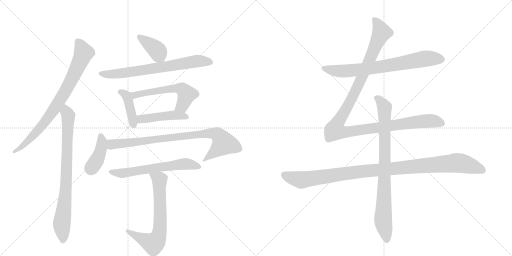
t = 0.00 s
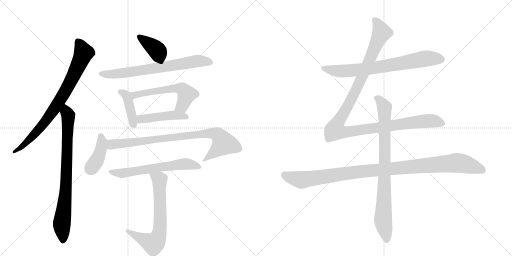
t = 2.45 s
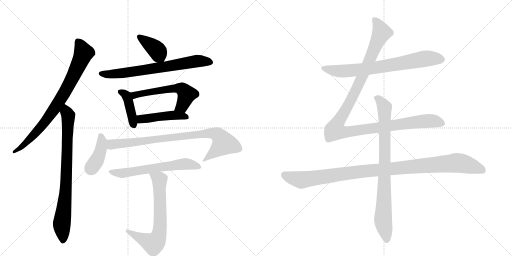
t = 4.90 s
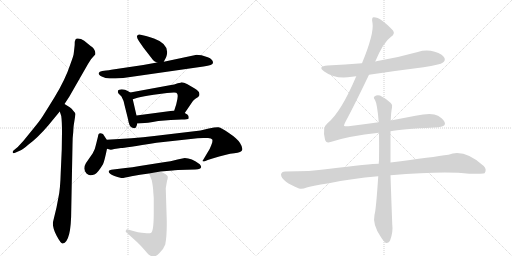
t = 7.36 s
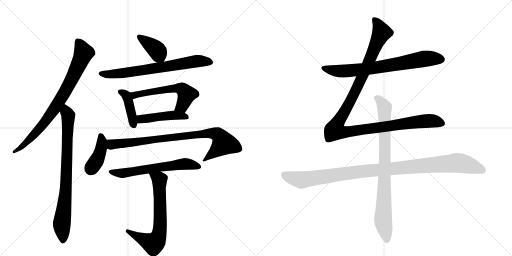
t = 9.81 s
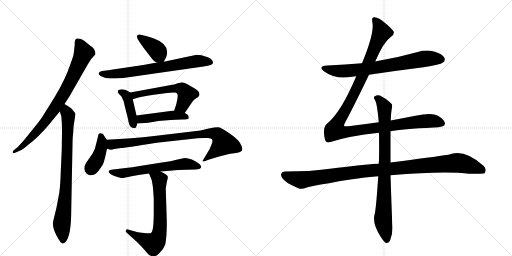
t = 12.26 s

The animated SVG that drew these frames (rendered in a browser with its animation timeline set to each time). Animation: 15 CSS @keyframes rules; one cycle of 12.26 s.

<svg version="1.1" viewBox="0 0 2048 1024" xmlns="http://www.w3.org/2000/svg">
  <g stroke="lightgray" stroke-dasharray="1,1" stroke-width="1" transform="scale(4, 4)">
    <line x1="0" y1="0" x2="256" y2="256"></line>
    <line x1="256" y1="0" x2="0" y2="256"></line>
    <line x1="128" y1="0" x2="128" y2="256"></line>
    <line x1="0" y1="128" x2="256" y2="128"></line>
    <line x1="256" y1="0" x2="512" y2="256"></line>
    <line x1="512" y1="0" x2="256" y2="256"></line>
    <line x1="384" y1="0" x2="384" y2="256"></line>
    <line x1="256" y1="128" x2="512" y2="128"></line>
  </g>
<g transform="scale(1, -1) translate(0, -850)">
   <style type="text/css">
    @keyframes keyframes0 {
      from {
       stroke: black;
       stroke-dashoffset: 797;
       stroke-width: 128;
       }
       72% {
       animation-timing-function: step-end;
       stroke: black;
       stroke-dashoffset: 0;
       stroke-width: 128;
       }
       to {
       stroke: black;
       stroke-width: 1024;
       }
       }
       #make-me-a-hanzi-animation-0 {
         animation: keyframes0 0.898600s both;
         animation-delay: 0.000000s;
         animation-timing-function: linear;
       }
    @keyframes keyframes1 {
      from {
       stroke: black;
       stroke-dashoffset: 800;
       stroke-width: 128;
       }
       72% {
       animation-timing-function: step-end;
       stroke: black;
       stroke-dashoffset: 0;
       stroke-width: 128;
       }
       to {
       stroke: black;
       stroke-width: 1024;
       }
       }
       #make-me-a-hanzi-animation-1 {
         animation: keyframes1 0.901042s both;
         animation-delay: 0.898600s;
         animation-timing-function: linear;
       }
    @keyframes keyframes2 {
      from {
       stroke: black;
       stroke-dashoffset: 386;
       stroke-width: 128;
       }
       56% {
       animation-timing-function: step-end;
       stroke: black;
       stroke-dashoffset: 0;
       stroke-width: 128;
       }
       to {
       stroke: black;
       stroke-width: 1024;
       }
       }
       #make-me-a-hanzi-animation-2 {
         animation: keyframes2 0.564128s both;
         animation-delay: 1.799642s;
         animation-timing-function: linear;
       }
    @keyframes keyframes3 {
      from {
       stroke: black;
       stroke-dashoffset: 699;
       stroke-width: 128;
       }
       69% {
       animation-timing-function: step-end;
       stroke: black;
       stroke-dashoffset: 0;
       stroke-width: 128;
       }
       to {
       stroke: black;
       stroke-width: 1024;
       }
       }
       #make-me-a-hanzi-animation-3 {
         animation: keyframes3 0.818848s both;
         animation-delay: 2.363770s;
         animation-timing-function: linear;
       }
    @keyframes keyframes4 {
      from {
       stroke: black;
       stroke-dashoffset: 410;
       stroke-width: 128;
       }
       57% {
       animation-timing-function: step-end;
       stroke: black;
       stroke-dashoffset: 0;
       stroke-width: 128;
       }
       to {
       stroke: black;
       stroke-width: 1024;
       }
       }
       #make-me-a-hanzi-animation-4 {
         animation: keyframes4 0.583659s both;
         animation-delay: 3.182617s;
         animation-timing-function: linear;
       }
    @keyframes keyframes5 {
      from {
       stroke: black;
       stroke-dashoffset: 564;
       stroke-width: 128;
       }
       65% {
       animation-timing-function: step-end;
       stroke: black;
       stroke-dashoffset: 0;
       stroke-width: 128;
       }
       to {
       stroke: black;
       stroke-width: 1024;
       }
       }
       #make-me-a-hanzi-animation-5 {
         animation: keyframes5 0.708984s both;
         animation-delay: 3.766276s;
         animation-timing-function: linear;
       }
    @keyframes keyframes6 {
      from {
       stroke: black;
       stroke-dashoffset: 456;
       stroke-width: 128;
       }
       60% {
       animation-timing-function: step-end;
       stroke: black;
       stroke-dashoffset: 0;
       stroke-width: 128;
       }
       to {
       stroke: black;
       stroke-width: 1024;
       }
       }
       #make-me-a-hanzi-animation-6 {
         animation: keyframes6 0.621094s both;
         animation-delay: 4.475260s;
         animation-timing-function: linear;
       }
    @keyframes keyframes7 {
      from {
       stroke: black;
       stroke-dashoffset: 405;
       stroke-width: 128;
       }
       57% {
       animation-timing-function: step-end;
       stroke: black;
       stroke-dashoffset: 0;
       stroke-width: 128;
       }
       to {
       stroke: black;
       stroke-width: 1024;
       }
       }
       #make-me-a-hanzi-animation-7 {
         animation: keyframes7 0.579590s both;
         animation-delay: 5.096354s;
         animation-timing-function: linear;
       }
    @keyframes keyframes8 {
      from {
       stroke: black;
       stroke-dashoffset: 847;
       stroke-width: 128;
       }
       73% {
       animation-timing-function: step-end;
       stroke: black;
       stroke-dashoffset: 0;
       stroke-width: 128;
       }
       to {
       stroke: black;
       stroke-width: 1024;
       }
       }
       #make-me-a-hanzi-animation-8 {
         animation: keyframes8 0.939290s both;
         animation-delay: 5.675944s;
         animation-timing-function: linear;
       }
    @keyframes keyframes9 {
      from {
       stroke: black;
       stroke-dashoffset: 605;
       stroke-width: 128;
       }
       66% {
       animation-timing-function: step-end;
       stroke: black;
       stroke-dashoffset: 0;
       stroke-width: 128;
       }
       to {
       stroke: black;
       stroke-width: 1024;
       }
       }
       #make-me-a-hanzi-animation-9 {
         animation: keyframes9 0.742350s both;
         animation-delay: 6.615234s;
         animation-timing-function: linear;
       }
    @keyframes keyframes10 {
      from {
       stroke: black;
       stroke-dashoffset: 673;
       stroke-width: 128;
       }
       69% {
       animation-timing-function: step-end;
       stroke: black;
       stroke-dashoffset: 0;
       stroke-width: 128;
       }
       to {
       stroke: black;
       stroke-width: 1024;
       }
       }
       #make-me-a-hanzi-animation-10 {
         animation: keyframes10 0.797689s both;
         animation-delay: 7.357585s;
         animation-timing-function: linear;
       }
    @keyframes keyframes11 {
      from {
       stroke: black;
       stroke-dashoffset: 726;
       stroke-width: 128;
       }
       70% {
       animation-timing-function: step-end;
       stroke: black;
       stroke-dashoffset: 0;
       stroke-width: 128;
       }
       to {
       stroke: black;
       stroke-width: 1024;
       }
       }
       #make-me-a-hanzi-animation-11 {
         animation: keyframes11 0.840820s both;
         animation-delay: 8.155273s;
         animation-timing-function: linear;
       }
    @keyframes keyframes12 {
      from {
       stroke: black;
       stroke-dashoffset: 1180;
       stroke-width: 128;
       }
       79% {
       animation-timing-function: step-end;
       stroke: black;
       stroke-dashoffset: 0;
       stroke-width: 128;
       }
       to {
       stroke: black;
       stroke-width: 1024;
       }
       }
       #make-me-a-hanzi-animation-12 {
         animation: keyframes12 1.210286s both;
         animation-delay: 8.996094s;
         animation-timing-function: linear;
       }
    @keyframes keyframes13 {
      from {
       stroke: black;
       stroke-dashoffset: 1069;
       stroke-width: 128;
       }
       78% {
       animation-timing-function: step-end;
       stroke: black;
       stroke-dashoffset: 0;
       stroke-width: 128;
       }
       to {
       stroke: black;
       stroke-width: 1024;
       }
       }
       #make-me-a-hanzi-animation-13 {
         animation: keyframes13 1.119954s both;
         animation-delay: 10.206380s;
         animation-timing-function: linear;
       }
    @keyframes keyframes14 {
      from {
       stroke: black;
       stroke-dashoffset: 837;
       stroke-width: 128;
       }
       73% {
       animation-timing-function: step-end;
       stroke: black;
       stroke-dashoffset: 0;
       stroke-width: 128;
       }
       to {
       stroke: black;
       stroke-width: 1024;
       }
       }
       #make-me-a-hanzi-animation-14 {
         animation: keyframes14 0.931152s both;
         animation-delay: 11.326335s;
         animation-timing-function: linear;
       }
</style>
<path d="M 258 434 L 277 463 L 352 594 Q 363 615 381 632 Q 383 640 378 650 Q 373 659 367 663 Q 362 666 349 677 Q 337 688 324 694 Q 305 699 302 692 L 299 683 Q 299 670 298 663 L 295 637 Q 295 629 281 592 Q 261 531 218 461 Q 175 391 166 378 Q 163 372 129 330 L 94 287 L 71 262 L 54 248 Q 50 244 51 240 Q 52 235 63 240 L 81 248 Q 92 252 113 271 Q 151 299 192 347 L 239 404 L 258 434 Z" fill="lightgray"></path> 
<path d="M 248 321 L 247 252 L 243 162 Q 241 92 234 62 L 226 20 L 212 -38 Q 209 -59 226 -92 Q 244 -126 251 -124 Q 285 -118 285 12 L 290 271 Q 290 300 293 322 Q 294 347 296 356 L 302 394 Q 302 398 293 407 Q 287 417 279 421 L 258 434 C 232 450 230 432 239 404 L 245 386 Q 248 364 248 321 Z" fill="lightgray"></path> 
<path d="M 655 603 L 664 620 Q 666 624 668 634 Q 674 675 616 696 Q 595 704 584 706 L 558 712 Q 551 713 548 706 Q 546 700 556 685 L 574 659 L 612 610 Q 615 605 628 600 C 649 591 649 591 655 603 Z" fill="lightgray"></path> 
<path d="M 424 568 L 409 566 Q 397 564 395 558 Q 393 551 407 544 Q 421 536 439 536 Q 457 536 493 538 L 814 584 Q 852 589 852 599 Q 852 613 831 621 L 806 629 Q 794 631 787 631 L 655 603 L 628 600 L 573 590 L 445 571 Q 436 569 424 568 Z" fill="lightgray"></path> 
<path d="M 521 480 L 511 486 Q 501 493 487 493 Q 474 492 472 488 Q 470 481 474 476 L 486 464 Q 495 448 498 430 L 512 374 Q 516 345 527 340 L 533 338 Q 535 336 540 338 Q 545 339 549 356 L 546 388 L 531 453 C 525 477 525 477 521 480 Z" fill="lightgray"></path> 
<path d="M 739 398 L 771 445 Q 774 449 783 456 Q 793 462 796 466 Q 799 469 797 478 Q 796 486 779 496 L 748 514 Q 735 521 726 521 Q 725 520 711 517 Q 696 511 684 510 L 521 480 C 491 475 502 444 531 453 L 550 459 Q 574 465 615 471 L 668 478 L 696 480 Q 708 480 708 476 Q 715 470 705 433 L 697 408 C 688 379 722 373 739 398 Z" fill="lightgray"></path> 
<path d="M 611 362 L 633 366 L 683 370 L 727 372 Q 752 372 754 375 Q 756 377 754 386 Q 752 392 739 398 L 697 408 L 546 388 C 516 384 519 354 549 356 L 579 358 Q 590 358 611 362 Z" fill="lightgray"></path> 
<path d="M 427 291 L 412 314 Q 393 324 392 304 L 384 272 Q 380 251 371 237 L 344 198 Q 337 187 337 176 Q 338 164 346 156 Q 355 148 362 149 Q 370 150 380 153 Q 392 160 412 193 Q 418 206 428 255 C 433 281 433 281 427 291 Z" fill="lightgray"></path> 
<path d="M 835 336 L 802 328 L 617 306 Q 529 296 427 291 C 397 289 398 260 428 255 L 439 252 Q 444 250 457 254 Q 471 257 484 258 Q 497 258 626 279 L 763 294 Q 792 298 813 298 L 832 298 Q 846 298 849 292 Q 852 285 845 269 Q 839 252 829 238 L 810 206 Q 812 204 817 204 L 831 210 L 850 216 Q 907 234 937 237 Q 967 240 969 251 Q 971 261 960 278 Q 950 295 917 317 Q 885 339 874 341 Q 863 342 835 336 Z" fill="lightgray"></path> 
<path d="M 642 164 L 691 168 Q 697 170 712 170 L 781 172 Q 816 172 799 193 Q 766 218 739 218 L 710 212 Q 691 206 635 198 L 559 186 Q 529 180 502 178 L 453 172 Q 423 170 442 154 Q 452 146 485 138 Q 493 137 526 145 Q 559 152 596 156 L 642 164 Z" fill="lightgray"></path> 
<path d="M 613 83 L 615 58 L 615 -2 Q 615 -78 603 -82 Q 599 -84 587 -83 L 567 -81 Q 554 -80 533 -74 L 512 -68 Q 506 -65 504 -72 Q 501 -75 506 -80 L 549 -119 Q 566 -135 581 -153 Q 596 -172 604 -174 Q 620 -181 637 -163 Q 655 -146 661 -128 Q 668 -93 667 -31 L 663 97 L 668 126 Q 672 138 671 144 Q 669 152 642 164 C 615 177 585 184 596 156 L 607 129 Q 613 98 613 83 Z" fill="lightgray"></path> 
<path d="M 1476 551 Q 1582 567 1694 581 Q 1761 591 1772 600 Q 1782 607 1778 618 Q 1771 633 1739 643 Q 1705 653 1671 642 Q 1593 620 1510 606 Q 1506 606 1501 604 L 1448 597 Q 1381 591 1310 588 Q 1268 585 1297 564 Q 1342 531 1408 543 Q 1415 544 1425 545 L 1476 551 Z" fill="lightgray"></path> 
<path d="M 1515 361 Q 1457 354 1394 345 Q 1378 344 1376 347 Q 1375 350 1382 363 Q 1418 430 1476 551 L 1501 604 Q 1534 682 1563 702 Q 1582 715 1572 728 Q 1521 782 1495 781 Q 1485 781 1490 758 Q 1497 716 1448 597 L 1425 545 Q 1364 401 1310 357 Q 1288 341 1300 292 Q 1304 276 1322 282 Q 1394 306 1516 319 L 1562 325 Q 1604 334 1736 340 Q 1778 341 1780 354 Q 1781 369 1752 387 Q 1728 402 1662 387 L 1563 368 L 1515 361 Z" fill="lightgray"></path> 
<path d="M 1515 195 Q 1484 195 1311 174 Q 1244 164 1141 164 Q 1126 164 1124 152 Q 1124 139 1144 123 Q 1162 110 1196 96 Q 1208 92 1227 100 Q 1243 106 1316 117 Q 1404 136 1513 145 L 1562 149 Q 1778 167 1877 155 Q 1934 155 1938 157 Q 1938 158 1939 158 Q 1948 173 1935 186 Q 1857 256 1794 231 Q 1733 222 1562 200 L 1515 195 Z" fill="lightgray"></path> 
<path d="M 1563 368 Q 1564 401 1568 420 Q 1571 432 1563 438 Q 1539 459 1520 468 Q 1507 472 1498 464 Q 1492 460 1500 450 Q 1509 435 1515 361 L 1516 319 Q 1517 270 1516 208 Q 1515 202 1515 195 L 1513 145 Q 1504 9 1498 -9 Q 1489 -48 1524 -99 Q 1536 -118 1544 -122 Q 1556 -123 1561 -110 Q 1573 -77 1569 -47 Q 1565 56 1562 149 L 1562 200 L 1562 325 L 1563 368 Z" fill="lightgray"></path> 
      <clipPath id="make-me-a-hanzi-clip-0">
      <path d="M 258 434 L 277 463 L 352 594 Q 363 615 381 632 Q 383 640 378 650 Q 373 659 367 663 Q 362 666 349 677 Q 337 688 324 694 Q 305 699 302 692 L 299 683 Q 299 670 298 663 L 295 637 Q 295 629 281 592 Q 261 531 218 461 Q 175 391 166 378 Q 163 372 129 330 L 94 287 L 71 262 L 54 248 Q 50 244 51 240 Q 52 235 63 240 L 81 248 Q 92 252 113 271 Q 151 299 192 347 L 239 404 L 258 434 Z" fill="lightgray"></path>
      </clipPath>
      <path clip-path="url(#make-me-a-hanzi-clip-0)" d="M 311 684 L 334 637 L 267 495 L 172 352 L 89 264 L 57 242 " fill="none" id="make-me-a-hanzi-animation-0" stroke-dasharray="669 1338" stroke-linecap="round"></path>

      <clipPath id="make-me-a-hanzi-clip-1">
      <path d="M 248 321 L 247 252 L 243 162 Q 241 92 234 62 L 226 20 L 212 -38 Q 209 -59 226 -92 Q 244 -126 251 -124 Q 285 -118 285 12 L 290 271 Q 290 300 293 322 Q 294 347 296 356 L 302 394 Q 302 398 293 407 Q 287 417 279 421 L 258 434 C 232 450 230 432 239 404 L 245 386 Q 248 364 248 321 Z" fill="lightgray"></path>
      </clipPath>
      <path clip-path="url(#make-me-a-hanzi-clip-1)" d="M 260 426 L 273 366 L 263 81 L 247 -50 L 252 -115 " fill="none" id="make-me-a-hanzi-animation-1" stroke-dasharray="672 1344" stroke-linecap="round"></path>

      <clipPath id="make-me-a-hanzi-clip-2">
      <path d="M 655 603 L 664 620 Q 666 624 668 634 Q 674 675 616 696 Q 595 704 584 706 L 558 712 Q 551 713 548 706 Q 546 700 556 685 L 574 659 L 612 610 Q 615 605 628 600 C 649 591 649 591 655 603 Z" fill="lightgray"></path>
      </clipPath>
      <path clip-path="url(#make-me-a-hanzi-clip-2)" d="M 557 703 L 628 649 L 647 613 " fill="none" id="make-me-a-hanzi-animation-2" stroke-dasharray="258 516" stroke-linecap="round"></path>

      <clipPath id="make-me-a-hanzi-clip-3">
      <path d="M 424 568 L 409 566 Q 397 564 395 558 Q 393 551 407 544 Q 421 536 439 536 Q 457 536 493 538 L 814 584 Q 852 589 852 599 Q 852 613 831 621 L 806 629 Q 794 631 787 631 L 655 603 L 628 600 L 573 590 L 445 571 Q 436 569 424 568 Z" fill="lightgray"></path>
      </clipPath>
      <path clip-path="url(#make-me-a-hanzi-clip-3)" d="M 402 556 L 468 555 L 790 606 L 841 602 " fill="none" id="make-me-a-hanzi-animation-3" stroke-dasharray="571 1142" stroke-linecap="round"></path>

      <clipPath id="make-me-a-hanzi-clip-4">
      <path d="M 521 480 L 511 486 Q 501 493 487 493 Q 474 492 472 488 Q 470 481 474 476 L 486 464 Q 495 448 498 430 L 512 374 Q 516 345 527 340 L 533 338 Q 535 336 540 338 Q 545 339 549 356 L 546 388 L 531 453 C 525 477 525 477 521 480 Z" fill="lightgray"></path>
      </clipPath>
      <path clip-path="url(#make-me-a-hanzi-clip-4)" d="M 482 483 L 506 467 L 537 346 " fill="none" id="make-me-a-hanzi-animation-4" stroke-dasharray="282 564" stroke-linecap="round"></path>

      <clipPath id="make-me-a-hanzi-clip-5">
      <path d="M 739 398 L 771 445 Q 774 449 783 456 Q 793 462 796 466 Q 799 469 797 478 Q 796 486 779 496 L 748 514 Q 735 521 726 521 Q 725 520 711 517 Q 696 511 684 510 L 521 480 C 491 475 502 444 531 453 L 550 459 Q 574 465 615 471 L 668 478 L 696 480 Q 708 480 708 476 Q 715 470 705 433 L 697 408 C 688 379 722 373 739 398 Z" fill="lightgray"></path>
      </clipPath>
      <path clip-path="url(#make-me-a-hanzi-clip-5)" d="M 529 475 L 541 470 L 664 493 L 727 495 L 747 472 L 731 430 L 705 412 " fill="none" id="make-me-a-hanzi-animation-5" stroke-dasharray="436 872" stroke-linecap="round"></path>

      <clipPath id="make-me-a-hanzi-clip-6">
      <path d="M 611 362 L 633 366 L 683 370 L 727 372 Q 752 372 754 375 Q 756 377 754 386 Q 752 392 739 398 L 697 408 L 546 388 C 516 384 519 354 549 356 L 579 358 Q 590 358 611 362 Z" fill="lightgray"></path>
      </clipPath>
      <path clip-path="url(#make-me-a-hanzi-clip-6)" d="M 556 362 L 563 373 L 646 385 L 700 389 L 748 381 " fill="none" id="make-me-a-hanzi-animation-6" stroke-dasharray="328 656" stroke-linecap="round"></path>

      <clipPath id="make-me-a-hanzi-clip-7">
      <path d="M 427 291 L 412 314 Q 393 324 392 304 L 384 272 Q 380 251 371 237 L 344 198 Q 337 187 337 176 Q 338 164 346 156 Q 355 148 362 149 Q 370 150 380 153 Q 392 160 412 193 Q 418 206 428 255 C 433 281 433 281 427 291 Z" fill="lightgray"></path>
      </clipPath>
      <path clip-path="url(#make-me-a-hanzi-clip-7)" d="M 403 307 L 408 287 L 404 251 L 394 222 L 362 170 " fill="none" id="make-me-a-hanzi-animation-7" stroke-dasharray="277 554" stroke-linecap="round"></path>

      <clipPath id="make-me-a-hanzi-clip-8">
      <path d="M 835 336 L 802 328 L 617 306 Q 529 296 427 291 C 397 289 398 260 428 255 L 439 252 Q 444 250 457 254 Q 471 257 484 258 Q 497 258 626 279 L 763 294 Q 792 298 813 298 L 832 298 Q 846 298 849 292 Q 852 285 845 269 Q 839 252 829 238 L 810 206 Q 812 204 817 204 L 831 210 L 850 216 Q 907 234 937 237 Q 967 240 969 251 Q 971 261 960 278 Q 950 295 917 317 Q 885 339 874 341 Q 863 342 835 336 Z" fill="lightgray"></path>
      </clipPath>
      <path clip-path="url(#make-me-a-hanzi-clip-8)" d="M 436 285 L 447 272 L 822 316 L 847 318 L 872 310 L 895 276 L 815 210 " fill="none" id="make-me-a-hanzi-animation-8" stroke-dasharray="719 1438" stroke-linecap="round"></path>

      <clipPath id="make-me-a-hanzi-clip-9">
      <path d="M 642 164 L 691 168 Q 697 170 712 170 L 781 172 Q 816 172 799 193 Q 766 218 739 218 L 710 212 Q 691 206 635 198 L 559 186 Q 529 180 502 178 L 453 172 Q 423 170 442 154 Q 452 146 485 138 Q 493 137 526 145 Q 559 152 596 156 L 642 164 Z" fill="lightgray"></path>
      </clipPath>
      <path clip-path="url(#make-me-a-hanzi-clip-9)" d="M 446 164 L 480 156 L 736 194 L 790 182 " fill="none" id="make-me-a-hanzi-animation-9" stroke-dasharray="477 954" stroke-linecap="round"></path>

      <clipPath id="make-me-a-hanzi-clip-10">
      <path d="M 613 83 L 615 58 L 615 -2 Q 615 -78 603 -82 Q 599 -84 587 -83 L 567 -81 Q 554 -80 533 -74 L 512 -68 Q 506 -65 504 -72 Q 501 -75 506 -80 L 549 -119 Q 566 -135 581 -153 Q 596 -172 604 -174 Q 620 -181 637 -163 Q 655 -146 661 -128 Q 668 -93 667 -31 L 663 97 L 668 126 Q 672 138 671 144 Q 669 152 642 164 C 615 177 585 184 596 156 L 607 129 Q 613 98 613 83 Z" fill="lightgray"></path>
      </clipPath>
      <path clip-path="url(#make-me-a-hanzi-clip-10)" d="M 605 152 L 638 132 L 641 -40 L 629 -107 L 614 -124 L 605 -122 L 510 -75 " fill="none" id="make-me-a-hanzi-animation-10" stroke-dasharray="545 1090" stroke-linecap="round"></path>

      <clipPath id="make-me-a-hanzi-clip-11">
      <path d="M 1476 551 Q 1582 567 1694 581 Q 1761 591 1772 600 Q 1782 607 1778 618 Q 1771 633 1739 643 Q 1705 653 1671 642 Q 1593 620 1510 606 Q 1506 606 1501 604 L 1448 597 Q 1381 591 1310 588 Q 1268 585 1297 564 Q 1342 531 1408 543 Q 1415 544 1425 545 L 1476 551 Z" fill="lightgray"></path>
      </clipPath>
      <path clip-path="url(#make-me-a-hanzi-clip-11)" d="M 1300 578 L 1370 565 L 1495 578 L 1705 616 L 1765 612 " fill="none" id="make-me-a-hanzi-animation-11" stroke-dasharray="598 1196" stroke-linecap="round"></path>

      <clipPath id="make-me-a-hanzi-clip-12">
      <path d="M 1515 361 Q 1457 354 1394 345 Q 1378 344 1376 347 Q 1375 350 1382 363 Q 1418 430 1476 551 L 1501 604 Q 1534 682 1563 702 Q 1582 715 1572 728 Q 1521 782 1495 781 Q 1485 781 1490 758 Q 1497 716 1448 597 L 1425 545 Q 1364 401 1310 357 Q 1288 341 1300 292 Q 1304 276 1322 282 Q 1394 306 1516 319 L 1562 325 Q 1604 334 1736 340 Q 1778 341 1780 354 Q 1781 369 1752 387 Q 1728 402 1662 387 L 1563 368 L 1515 361 Z" fill="lightgray"></path>
      </clipPath>
      <path clip-path="url(#make-me-a-hanzi-clip-12)" d="M 1498 771 L 1518 742 L 1525 717 L 1438 519 L 1349 355 L 1342 328 L 1388 322 L 1696 366 L 1731 367 L 1769 357 " fill="none" id="make-me-a-hanzi-animation-12" stroke-dasharray="1052 2104" stroke-linecap="round"></path>

      <clipPath id="make-me-a-hanzi-clip-13">
      <path d="M 1515 195 Q 1484 195 1311 174 Q 1244 164 1141 164 Q 1126 164 1124 152 Q 1124 139 1144 123 Q 1162 110 1196 96 Q 1208 92 1227 100 Q 1243 106 1316 117 Q 1404 136 1513 145 L 1562 149 Q 1778 167 1877 155 Q 1934 155 1938 157 Q 1938 158 1939 158 Q 1948 173 1935 186 Q 1857 256 1794 231 Q 1733 222 1562 200 L 1515 195 Z" fill="lightgray"></path>
      </clipPath>
      <path clip-path="url(#make-me-a-hanzi-clip-13)" d="M 1137 150 L 1205 130 L 1396 159 L 1820 198 L 1896 183 L 1925 172 L 1935 161 " fill="none" id="make-me-a-hanzi-animation-13" stroke-dasharray="941 1882" stroke-linecap="round"></path>

      <clipPath id="make-me-a-hanzi-clip-14">
      <path d="M 1563 368 Q 1564 401 1568 420 Q 1571 432 1563 438 Q 1539 459 1520 468 Q 1507 472 1498 464 Q 1492 460 1500 450 Q 1509 435 1515 361 L 1516 319 Q 1517 270 1516 208 Q 1515 202 1515 195 L 1513 145 Q 1504 9 1498 -9 Q 1489 -48 1524 -99 Q 1536 -118 1544 -122 Q 1556 -123 1561 -110 Q 1573 -77 1569 -47 Q 1565 56 1562 149 L 1562 200 L 1562 325 L 1563 368 Z" fill="lightgray"></path>
      </clipPath>
      <path clip-path="url(#make-me-a-hanzi-clip-14)" d="M 1507 458 L 1538 420 L 1540 208 L 1532 -28 L 1547 -110 " fill="none" id="make-me-a-hanzi-animation-14" stroke-dasharray="709 1418" stroke-linecap="round"></path>

</g>
</svg>
